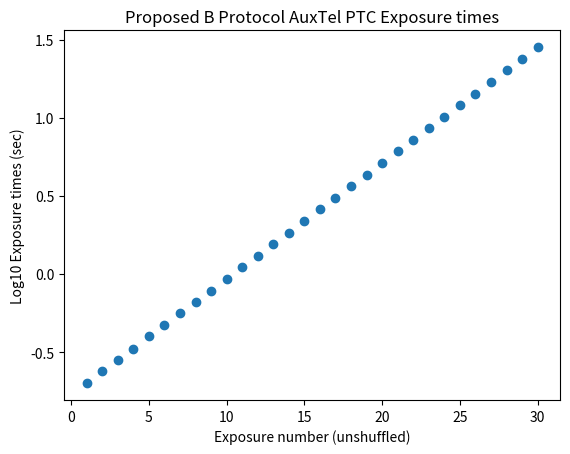

Source code (Python): (Note: this script raises an exception after producing the figure.)




import numpy as np
import matplotlib.pyplot as plt
import random

ADU_per_sec = 27000.0 / 5.0
gain = 1.31

minEl = ADU_per_sec * gain * 0.2
maxEl = 200000.0
nFlats = 30

logElectrons = np.linspace(np.log10(minEl), np.log10(maxEl), nFlats)

auxtelTimes = []
for logEl in logElectrons:
    time = 10**logEl / gain / ADU_per_sec
    time = round(time * 100.0) / 100.0
    auxtelTimes.append(time)
#random.shuffle(auxtelTimes)

print(auxtelTimes)

totalTime = 0.0
for time in auxtelTimes:
    totalTime += 2.0 * (time + 3.0)
print(f"Total time = {totalTime / 60.0:.1f} minutes")

xaxis = np.linspace(1, len(auxtelTimes), len(auxtelTimes))
plt.title("Proposed B Protocol AuxTel PTC Exposure times")
plt.scatter(xaxis, np.log10(np.array(auxtelTimes)))
plt.ylabel("Log10 Exposure times (sec)")
plt.xlabel("Exposure number (unshuffled)")
plt.savefig("/home/<user>/cslage/u/AuxTel/gains/Proposed_BProtocol_ExpTimes_29Sep23.png")

ADU_per_sec = 8250 / 6.0
gain = 1.31

minEl = ADU_per_sec * gain * 0.2
maxEl = 200000.0
nFlats = 30

logElectrons = np.linspace(np.log10(minEl), np.log10(maxEl), nFlats)

auxtelTimes = []
for logEl in logElectrons:
    time = 10**logEl / gain / ADU_per_sec
    time = round(time * 100.0) / 100.0
    auxtelTimes.append(time)
#random.shuffle(auxtelTimes)

print(auxtelTimes)

totalTime = 0.0
for time in auxtelTimes:
    totalTime += 2.0 * (time + 3.0)
print(f"Total time = {totalTime / 60.0:.1f} minutes")

xaxis = np.linspace(1, len(auxtelTimes), len(auxtelTimes))
plt.title("Proposed B Protocol AuxTel PTC Exposure times")
plt.scatter(xaxis, np.log10(np.array(auxtelTimes)))
plt.ylabel("Log10 Exposure times (sec)")
plt.xlabel("Exposure number (unshuffled)")
plt.savefig("/home/<user>/cslage/u/AuxTel/gains/Proposed_BProtocol_ExpTimes_23Feb24.png")

random.shuffle(auxtelTimes)
for time in auxtelTimes:
    print(f"{time:.2f},")
    print(f"{time:.2f},")

